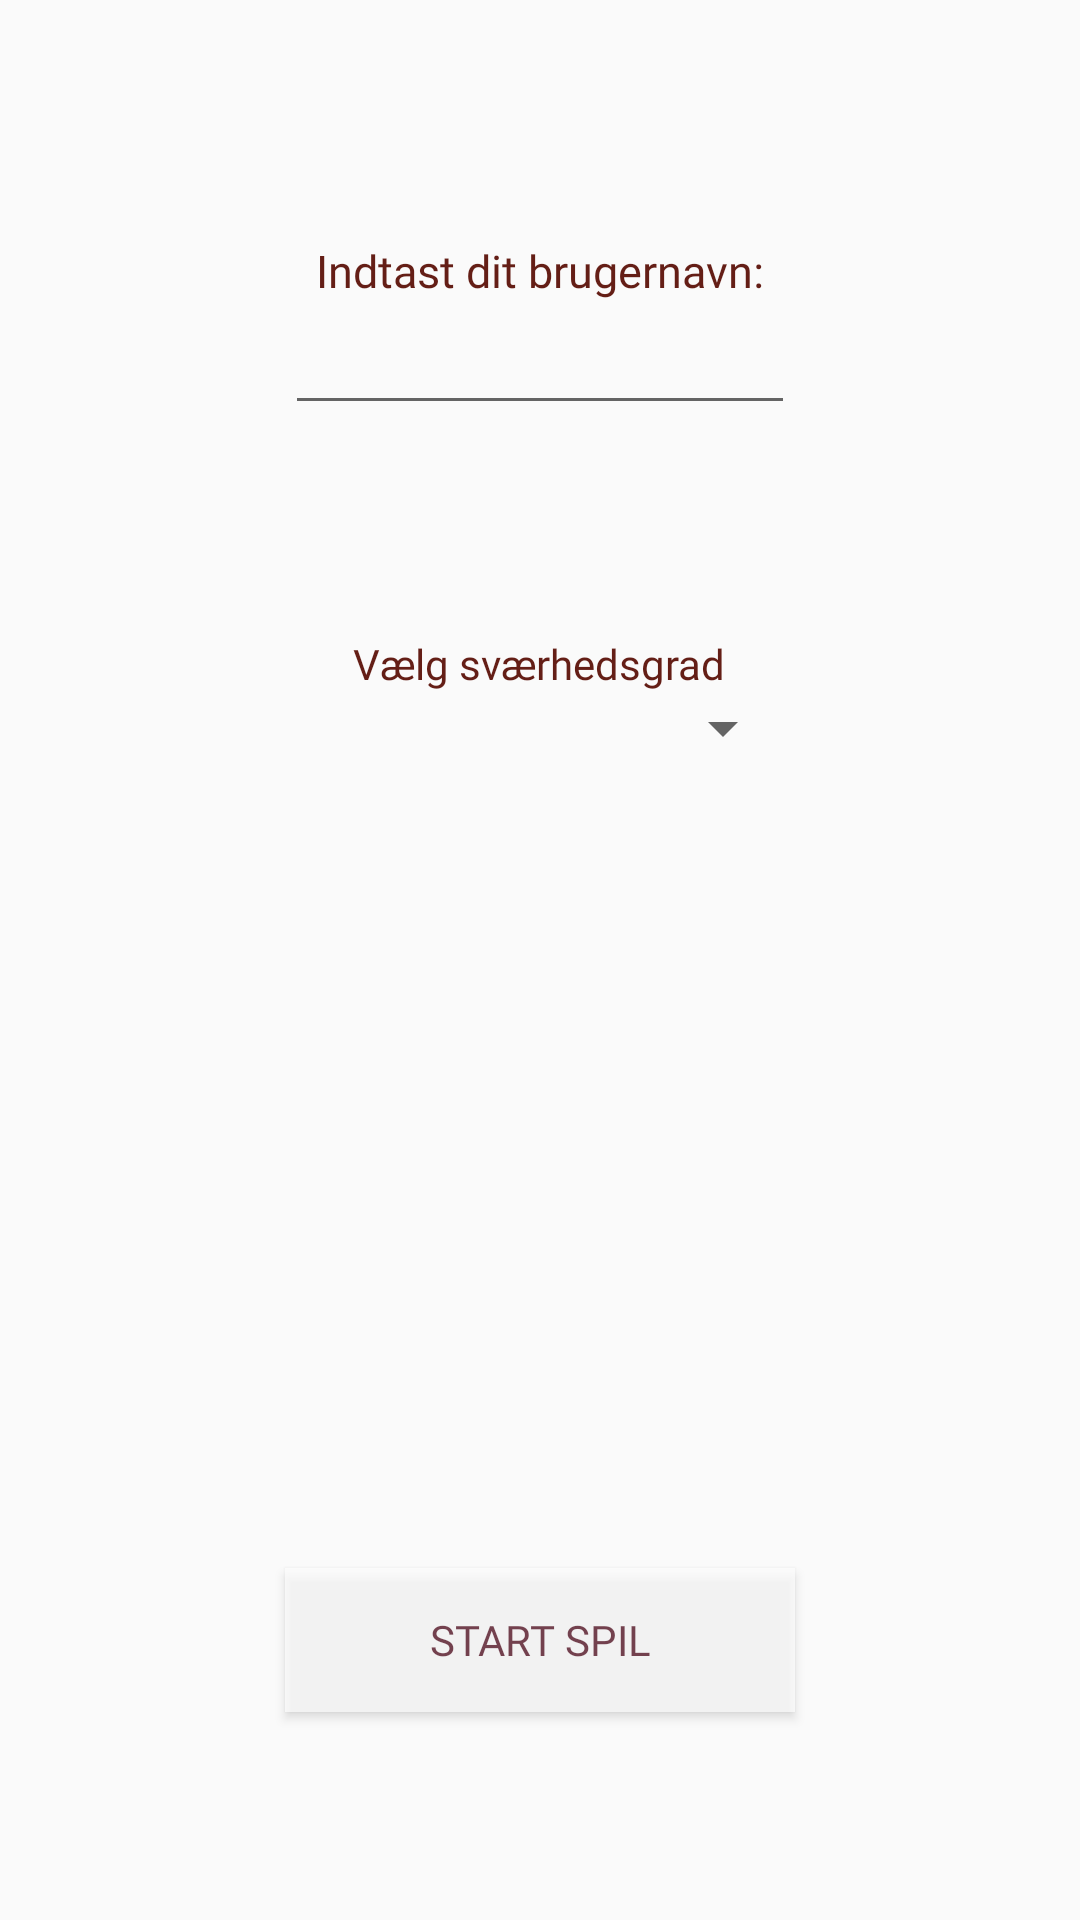

Here is an Android app screen rendered from its layout file. Give the layout XML and the strings, colors and styles it references.
<!-- AndroidManifest.xml: application theme AppTheme -->
<!-- res/layout/nyt_spil.xml -->
<?xml version="1.0" encoding="utf-8"?>
<LinearLayout xmlns:android="http://schemas.android.com/apk/res/android"
    android:layout_width="match_parent"
    android:layout_height="match_parent"
    android:gravity="center|top"
    android:orientation="vertical">

    <TextView
        android:id="@+id/indtastBrugerNavn_TV"
        android:layout_width="wrap_content"
        android:layout_height="wrap_content"
        android:text="@string/indtast_brugernavn"
        android:textSize="15sp"
        android:layout_marginTop="80dp"
        android:fontFamily="@font/knapfont"
        android:textColor="@color/RedRose"/>
    <EditText
        android:id="@+id/brugernavn_ET"
        android:layout_width="170dp"
        android:layout_height="wrap_content"
        android:ems="9"
        android:inputType="textPersonName"
        android:imeOptions="actionDone"
        android:fontFamily="@font/knapfont"
        android:textCursorDrawable="@color/ColorRed"
        android:textColor="@color/ColorRed"
        />

    <TextView
        android:id="@+id/vaelgSvarhedsgrad_TV"
        android:layout_width="wrap_content"
        android:layout_height="wrap_content"
        android:text="@string/vaelg_svaerhedsgrad"
        android:layout_marginTop="70dp"
        android:fontFamily="@font/knapfont"
        android:textColor="@color/RedRose"/>

    <Spinner
        android:id="@+id/svaerhedsgradSpinner"
        android:layout_width="170dp"
        android:layout_height="wrap_content"
        android:theme="@style/SpinnerTheme"
        />


    <ProgressBar
        android:id="@+id/indlaesningCirkel"
        android:layout_width="wrap_content"
        android:layout_height="wrap_content"
        android:visibility="invisible"
        />

    <Button
        android:id="@+id/startSpil"
        android:layout_width="170dp"
        android:layout_height="wrap_content"
        android:text="Start Spil"
        android:background="@color/colorWhite"
        android:textColor="@color/ColorRed"
        android:layout_marginTop="220dp"
        android:alpha="0.7"
        android:fontFamily="@font/knapfont"/>


</LinearLayout>
<!-- resources referenced by this layout -->
<resources>
  <color name="ColorRed">#4a0215</color>
  <color name="RedRose">#641E16</color>
  <color name="colorWhite">#ffffff</color>
  <string name="indtast_brugernavn">Indtast dit brugernavn:</string>
  <string name="vaelg_svaerhedsgrad">Vælg sværhedsgrad</string>
  <style name="SpinnerTheme">
          <item name="android:textColor">@color/ColorRed</item>
          <item name="android:fontFamily">@font/knapfont</item>
          <item name="android:textStyle">bold</item>
      </style>
  <style name="AppTheme" parent="Theme.AppCompat.Light.NoActionBar">
          
          <item name="colorPrimary">@color/colorPrimary</item>
          <item name="colorPrimaryDark">@color/colorPrimaryDark</item>
          <item name="colorAccent">@color/ColorRed</item>
      </style>
  <color name="colorPrimary">#6200EE</color>
  <color name="colorPrimaryDark">#AE001588</color>
</resources>
